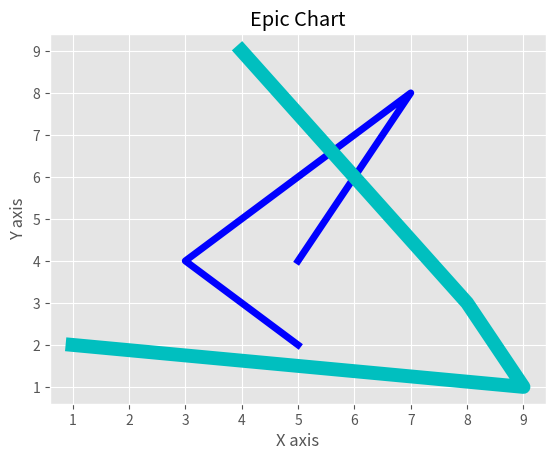

Here is the Python script that generated this plot:
import matplotlib.pyplot as plt
from matplotlib import style

style.use('ggplot')
# style.use('dark_background')
# style.use('grayscale')

x = [5, 7, 3, 5]
y = [4, 8, 4, 2]

x2 = [4, 8, 9, 1]
y2 = [9, 3, 1, 2]

print(len(x))
print(len(y))

plt.plot(x, y, 'b', linewidth=5)
plt.plot(x2, y2, 'c', linewidth=10)
plt.title('Epic Chart')
plt.xlabel('X axis')
plt.ylabel('Y axis')

plt.show()
